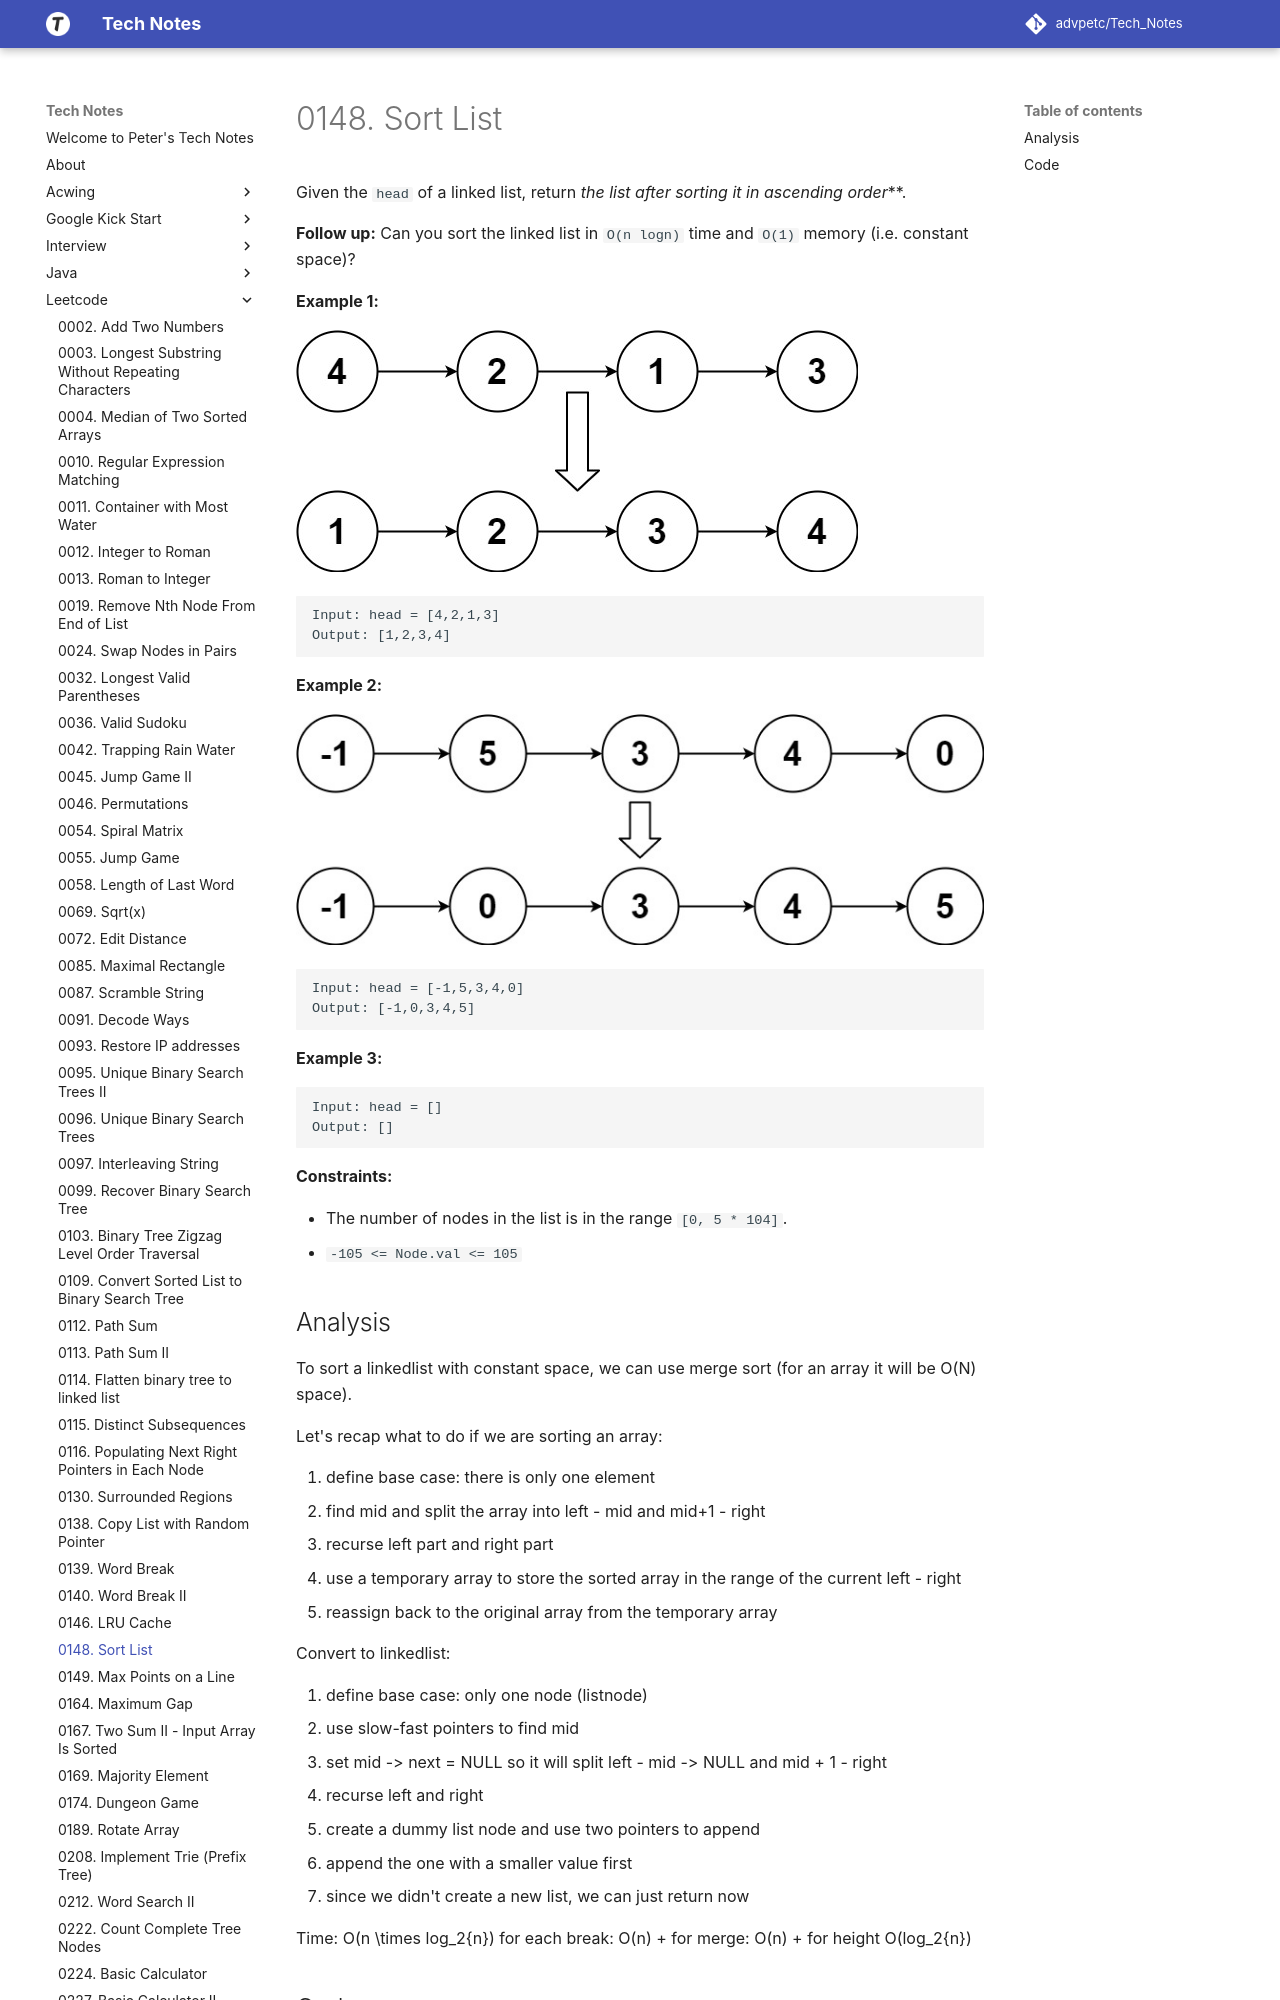

repository: advpetc/tech_notes · page: Leetcode/0148-Sort-List/index.html · generator: mkdocs

# 0148. Sort List

Given the `head` of a linked list, return *the list after sorting it in **ascending order***.

**Follow up:** Can you sort the linked list in `O(n logn)` time and `O(1)` memory (i.e. constant space)?

 

**Example 1:**

![img](resources/148a.jpg)

```
Input: head = [4,2,1,3]
Output: [1,2,3,4]
```

**Example 2:**

![img](resources/148b.jpg)

```
Input: head = [-1,5,3,4,0]
Output: [-1,0,3,4,5]
```

**Example 3:**

```
Input: head = []
Output: []
```

 

**Constraints:**

- The number of nodes in the list is in the range `[0, 5 * 104]`.
- `-105 <= Node.val <= 105`
